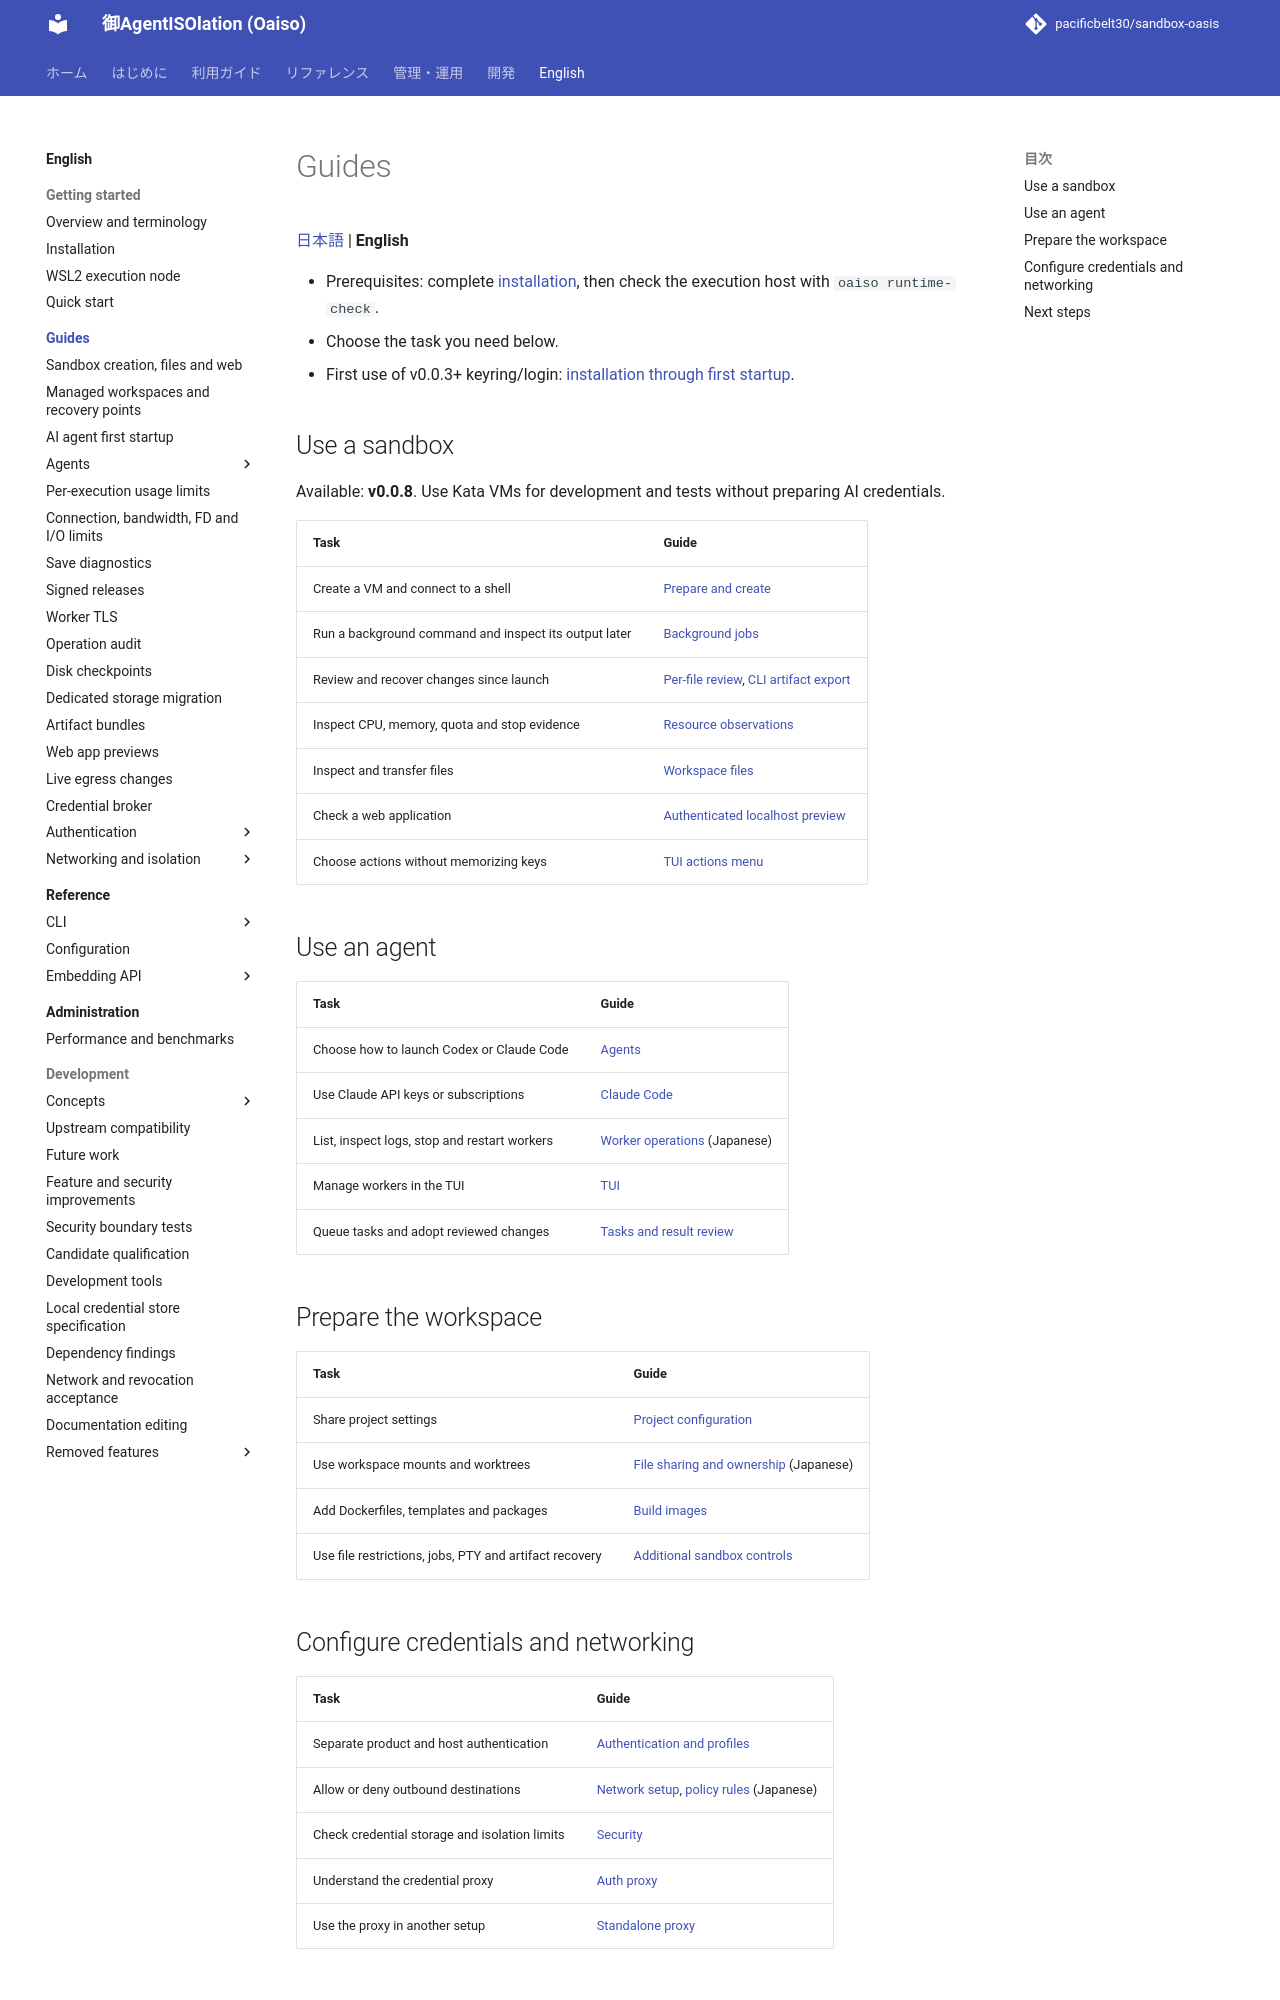

repository: pacificbelt30/sandbox-oasis · page: en/guides/index.html · generator: mkdocs

# Guides

[日本語](../../guides/index.md) | **English**

- Prerequisites: complete [installation](../installation.md), then check the execution host with `oaiso runtime-check`.
- Choose the task you need below.
- First use of v0.0.3+ keyring/login: [installation through first startup](first-run.md).

## Use a sandbox

Available: **v0.0.8**. Use Kata VMs for development and tests without preparing AI credentials.

| Task | Guide |
|---|---|
| Create a VM and connect to a shell | [Prepare and create](sandbox-ui.md#prerequisites-and-startup) |
| Run a background command and inspect its output later | [Background jobs](sandbox-ui.md#manage-background-jobs) |
| Review and recover changes since launch | [Per-file review](sandbox-ui.md#compare-with-launch-and-review-individual-files), [CLI artifact export](artifacts.md#recover-changes-since-launch) |
| Inspect CPU, memory, quota and stop evidence | [Resource observations](sandbox-ui.md#cpu-memory-and-stop-evidence) |
| Inspect and transfer files | [Workspace files](sandbox-ui.md#inspect-and-transfer-files) |
| Check a web application | [Authenticated localhost preview](sandbox-ui.md#preview-a-web-application) |
| Choose actions without memorizing keys | [TUI actions menu](../commands/ui.md#choose-actions-without-memorizing-keys) |

## Use an agent

| Task | Guide |
|---|---|
| Choose how to launch Codex or Claude Code | [Agents](agents.md) |
| Use Claude API keys or subscriptions | [Claude Code](../claude-code.md) |
| List, inspect logs, stop and restart workers | [Worker operations](../../operations.md) (Japanese) |
| Manage workers in the TUI | [TUI](../commands/ui.md) |
| Queue tasks and adopt reviewed changes | [Tasks and result review](tasks.md) |

## Prepare the workspace

| Task | Guide |
|---|---|
| Share project settings | [Project configuration](../configuration.md#project-settings) |
| Use workspace mounts and worktrees | [File sharing and ownership](../../workspace.md) (Japanese) |
| Add Dockerfiles, templates and packages | [Build images](../commands/build.md) |
| Use file restrictions, jobs, PTY and artifact recovery | [Additional sandbox controls](../sandbox-features.md) |
